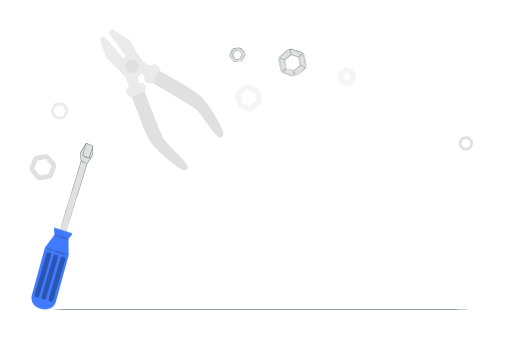
t = 0.00 s
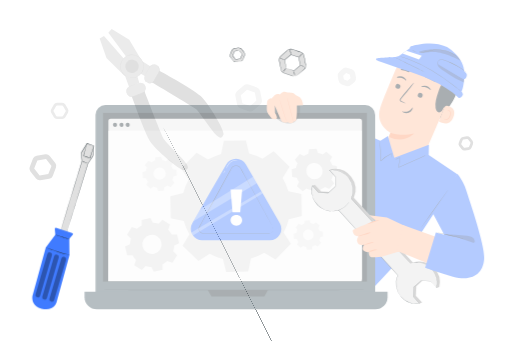
t = 0.26 s
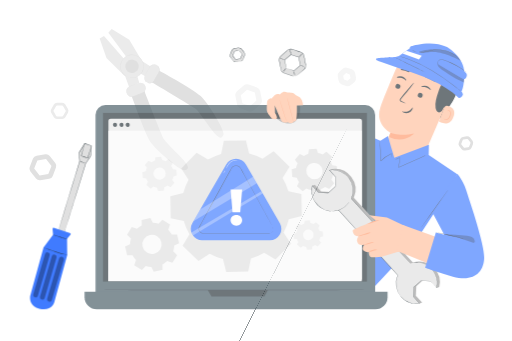
t = 0.49 s
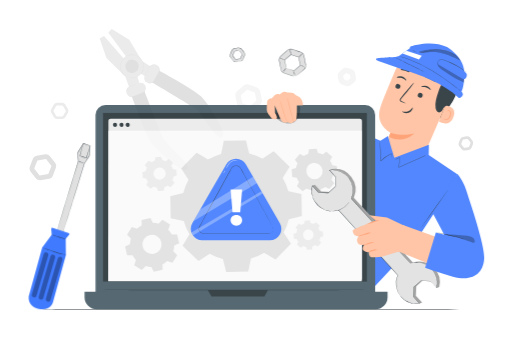
t = 0.75 s
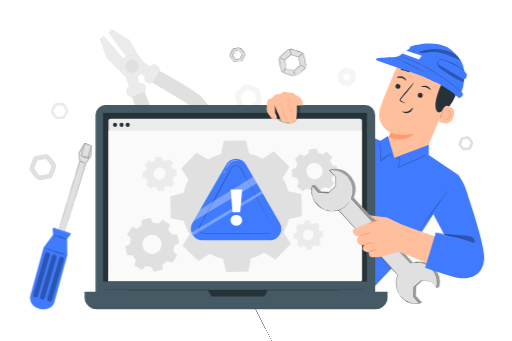
t = 1.01 s
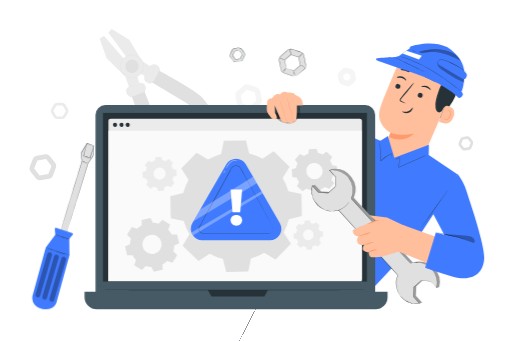
t = 1.24 s

The animated SVG that drew these frames (rendered in a browser with its animation timeline set to each time). Animation: 3 CSS @keyframes rules; one cycle of 1.50 s, repeats indefinitely.

<svg class="animated" id="freepik_stories-computer-troubleshooting" xmlns="http://www.w3.org/2000/svg" viewBox="0 0 750 500" version="1.1" xmlns:xlink="http://www.w3.org/1999/xlink" xmlns:svgjs="http://svgjs.com/svgjs"><style>svg#freepik_stories-computer-troubleshooting:not(.animated) .animable {opacity: 0;}svg#freepik_stories-computer-troubleshooting.animated #freepik--Floor--inject-5 {animation: 1.5s Infinite  linear spin;animation-delay: 0s;}svg#freepik_stories-computer-troubleshooting.animated #freepik--Screwdriver--inject-5 {animation: 1.5s Infinite  linear shake;animation-delay: 0s;}svg#freepik_stories-computer-troubleshooting.animated #freepik--Character--inject-5 {animation: 1s 1 forwards ease-out fadeIn;animation-delay: 0s;}         @keyframes spin {             from {                 transform: rotate(0);               }               to {                 transform: rotate(360deg);               }         }                 @keyframes shake {                10%, 90% {                    transform: translate3d(-1px, 0, 0);                  }                  20%, 80% {                    transform: translate3d(2px, 0, 0);                  }                  30%, 50%, 70% {                    transform: translate3d(-4px, 0, 0);                  }                  40%, 60% {                    transform: translate3d(4px, 0, 0);                  }            }                    @keyframes fadeIn {                0% {                    opacity: 0;                }                100% {                    opacity: 1;                }            }        </style><g id="freepik--background-complete--inject-5" class="animable" style="transform-origin: 368.1px 153.346px;"><path d="M366.6,163.49a7.15,7.15,0,0,1-2.37-.4L352,158.85a7.29,7.29,0,0,1-4.75-5.49l-2.45-12.73a7.26,7.26,0,0,1,2.38-6.86l9.79-8.48a7.3,7.3,0,0,1,7.14-1.38l12.24,4.25a7.27,7.27,0,0,1,4.76,5.49l2.44,12.72a7.31,7.31,0,0,1-2.37,6.87l-9.8,8.48A7.28,7.28,0,0,1,366.6,163.49ZM355,151.43l11.44,4,9.16-7.92-2.29-11.89-11.44-4-9.15,7.93Z" style="fill: rgb(245, 245, 245); transform-origin: 364.174px 143.503px;" id="el105nmyae2o4" class="animable"></path><path d="M509.44,126.54a7.15,7.15,0,0,1-2.37-.4l-6.2-2.15a7.27,7.27,0,0,1-4.75-5.49l-1.24-6.44a7.28,7.28,0,0,1,2.37-6.86l5-4.3a7.27,7.27,0,0,1,7.13-1.37l6.19,2.15a7.27,7.27,0,0,1,4.76,5.49l1.24,6.44a7.26,7.26,0,0,1-2.38,6.86l-5,4.3A7.33,7.33,0,0,1,509.44,126.54Zm-5.55-10,5.4,1.87,4.31-3.74-1.08-5.6-5.39-1.87L502.81,111Z" style="fill: rgb(245, 245, 245); transform-origin: 508.225px 112.835px;" id="elstl44i388c" class="animable"></path><path d="M680.68,220.77a5.3,5.3,0,0,1-4.11-2l-3.49-4.36a5.28,5.28,0,0,1-.8-5.2l2-5.2a5.26,5.26,0,0,1,4.1-3.29l5.52-.85a5.29,5.29,0,0,1,4.91,1.91l3.49,4.36a5.28,5.28,0,0,1,.8,5.2l-2,5.2a5.25,5.25,0,0,1-4.11,3.29l-5.52.85A5.16,5.16,0,0,1,680.68,220.77Zm4.05-16.93h-.19l-5.52.85a1.28,1.28,0,0,0-1,.79l-2,5.2a1.26,1.26,0,0,0,.19,1.25l3.49,4.36a1.3,1.3,0,0,0,1.18.46l5.52-.85a1.26,1.26,0,0,0,1-.79l2-5.2a1.28,1.28,0,0,0-.19-1.25h0l-3.49-4.36A1.29,1.29,0,0,0,684.73,203.84Z" style="fill: rgb(224, 224, 224); transform-origin: 682.69px 210.29px;" id="elk1xnxdnwusq" class="animable"></path><path d="M57.7,264.23a6.82,6.82,0,0,1-5.29-2.53l-8.2-10.24a6.78,6.78,0,0,1-1-6.68L48,232.55a6.78,6.78,0,0,1,5.27-4.23l13-2a6.79,6.79,0,0,1,6.3,2.46L80.7,239a6.79,6.79,0,0,1,1,6.69L77,257.93a6.78,6.78,0,0,1-5.28,4.24l-13,2A5.84,5.84,0,0,1,57.7,264.23Zm-7.94-17,8,10,12.7-1.94,4.66-12-8-10-12.7,1.95Zm25.48-3.79Z" style="fill: rgb(224, 224, 224); transform-origin: 62.4556px 245.239px;" id="elnsz81x925un" class="animable"></path><path d="M90.88,174.6H83.15A5.27,5.27,0,0,1,78.59,172l-3.87-6.69a5.33,5.33,0,0,1,0-5.27l3.87-6.69a5.26,5.26,0,0,1,4.56-2.63h7.73a5.26,5.26,0,0,1,4.56,2.63L99.31,160a5.33,5.33,0,0,1,0,5.27L95.44,172A5.28,5.28,0,0,1,90.88,174.6Zm-7.73-19.92a1.28,1.28,0,0,0-1.1.63L78.19,162a1.26,1.26,0,0,0,0,1.27L82.05,170a1.29,1.29,0,0,0,1.1.64h7.73A1.29,1.29,0,0,0,92,170l3.86-6.69a1.26,1.26,0,0,0,0-1.27L92,155.31a1.28,1.28,0,0,0-1.1-.63Z" style="fill: rgb(235, 235, 235); transform-origin: 87.015px 162.66px;" id="ell4nv0rhhog8" class="animable"></path><polygon points="222.78 98.95 207.7 89.46 189.19 58.22 163.44 42.46 158.46 47.85 161.07 51.37 169.2 62.27 201.47 105.59 214.63 112.83 222.78 98.95" style="fill: rgb(235, 235, 235); transform-origin: 190.62px 77.645px;" id="elntbm38zjsu" class="animable"></polygon><polygon points="203.83 121.41 199.51 107.03 152.09 52.85 145.77 56.59 155.78 85.08 183.31 112.12 189.48 129 203.83 121.41" style="fill: rgb(235, 235, 235); transform-origin: 174.8px 90.925px;" id="el05olyffjpg3h" class="animable"></polygon><path d="M229.52,101.63s53.55,29.39,64.34,39.31,36,51.23,33.44,56.51-4.52,6-10.33.88-24.59-33.42-29.63-38S219.56,119,219.56,119Z" style="fill: rgb(224, 224, 224); transform-origin: 273.521px 151.722px;" id="el8q296wgvf2u" class="animable"></path><circle cx="193.21" cy="97.26" r="16.96" style="fill: rgb(235, 235, 235); transform-origin: 193.21px 97.26px;" id="elvk51pb2kba" class="animable"></circle><path d="M189,113.67a25.24,25.24,0,0,0,4.14.43,16.2,16.2,0,0,0,4.8-.71,16.79,16.79,0,0,0,12-17.69A15.9,15.9,0,0,0,208.7,91a18.28,18.28,0,0,0-1.08-2.23,17.29,17.29,0,0,0-1.47-2.07,16.62,16.62,0,0,0-19.11-5,19.9,19.9,0,0,0-2.28,1.09,18.59,18.59,0,0,0-2,1.43,15.55,15.55,0,0,0-3.27,3.52,16.81,16.81,0,0,0-2.93,8.32,16.92,16.92,0,0,0,4.75,12.95,16.3,16.3,0,0,0,3.85,3,26,26,0,0,0,3.83,1.64,1.07,1.07,0,0,1-.27,0l-.78-.22a7.71,7.71,0,0,1-1.24-.43,12.11,12.11,0,0,1-1.63-.76,16,16,0,0,1-4-2.93,17.13,17.13,0,0,1-5-13.19,17.22,17.22,0,0,1,3-8.56,16.28,16.28,0,0,1,3.36-3.64,15.9,15.9,0,0,1,4.45-2.61,17.13,17.13,0,0,1,19.69,5.12,19.19,19.19,0,0,1,1.5,2.14,18.09,18.09,0,0,1,1.11,2.31,15.81,15.81,0,0,1,1.16,4.8,17,17,0,0,1-6.53,15.08,16.82,16.82,0,0,1-5.82,2.94,15.8,15.8,0,0,1-4.88.63,11.86,11.86,0,0,1-1.8-.13A8.13,8.13,0,0,1,190,114l-.79-.19A.91.91,0,0,1,189,113.67Z" style="fill: rgb(224, 224, 224); transform-origin: 193.228px 97.2076px;" id="el27jnmzmgchy" class="animable"></path><path d="M190.81,106.53a9.58,9.58,0,1,1,11.67-6.86A9.58,9.58,0,0,1,190.81,106.53Z" style="fill: rgb(224, 224, 224); transform-origin: 193.209px 97.2553px;" id="elbbcadeaovgo" class="animable"></path><path d="M190.81,106.53c0-.07.83.2,2.33.2a9.53,9.53,0,0,0,8.54-5.48,9.43,9.43,0,0,0,.82-4.86,9.35,9.35,0,0,0-2.07-5,9.27,9.27,0,0,0-10.66-2.77A8.53,8.53,0,0,0,187.36,90a8.69,8.69,0,0,0-1.83,2,9.46,9.46,0,0,0-1.65,4.64,9.31,9.31,0,0,0,.68,4.26,9.52,9.52,0,0,0,4.11,4.68,20.27,20.27,0,0,0,2.14,1,7.22,7.22,0,0,1-2.24-.79,9.53,9.53,0,0,1-4.35-4.71,9.63,9.63,0,0,1-.77-4.44,9.83,9.83,0,0,1,1.68-4.89A9.33,9.33,0,0,1,187,89.63a9.23,9.23,0,0,1,2.54-1.49,9.75,9.75,0,0,1,11.25,2.92A9.83,9.83,0,0,1,203,96.34a9.83,9.83,0,0,1-.91,5.09,9.69,9.69,0,0,1-2.83,3.5,9.57,9.57,0,0,1-6.1,2A7.14,7.14,0,0,1,190.81,106.53Z" style="fill: rgb(224, 224, 224); transform-origin: 193.235px 97.1804px;" id="eluhqoayvos1h" class="animable"></path><g id="elf4ne3vdr7dq"><rect x="208" y="100.53" width="28.67" height="15.51" rx="7.38" style="fill: rgb(235, 235, 235); transform-origin: 222.335px 108.285px; transform: rotate(-60.12deg);" class="animable"></rect></g><path d="M212.14,110.45a9.92,9.92,0,0,0-.83,2.81,7.69,7.69,0,0,0,.45,3.37,7.87,7.87,0,0,0,1,1.86,7.29,7.29,0,0,0,1.74,1.61,10.72,10.72,0,0,0,2.34,1.19,7.14,7.14,0,0,0,8.07-2.57c2.3-3.83,4.73-8.22,7.35-12.73a7.16,7.16,0,0,0,0-7A7,7,0,0,0,230,96.43a8.64,8.64,0,0,0-3.07-1.36,7.17,7.17,0,0,0-5.87,1.4c-1.57,1.19-2.26,3-3.18,4.46l-4.12,7-1.14,1.89a3.78,3.78,0,0,1-.43.64,6.56,6.56,0,0,1,.34-.7c.27-.48.62-1.13,1.06-1.93,1-1.72,2.31-4.12,4-7.07l1.32-2.34a7.91,7.91,0,0,1,1.91-2.28A7.59,7.59,0,0,1,227,94.6,9.06,9.06,0,0,1,230.22,96a7.41,7.41,0,0,1,2.55,2.69,7.62,7.62,0,0,1,0,7.54c-2.63,4.53-5,8.85-7.41,12.76a7.69,7.69,0,0,1-5.64,3.07,7.79,7.79,0,0,1-2.95-.4,11.23,11.23,0,0,1-2.41-1.28,7.6,7.6,0,0,1-1.81-1.71,8.27,8.27,0,0,1-1-2,7.22,7.22,0,0,1,.26-5.62A4.08,4.08,0,0,1,212.14,110.45Z" style="fill: rgb(224, 224, 224); transform-origin: 222.435px 108.269px;" id="el5iwbumbnrie" class="animable"></path><path d="M191.47,137.54s20.29,57.62,28.33,69.88,44.69,43.84,50.31,42.18,6.61-3.49,2.55-10-29-29.69-32.68-35.42-29.81-73.6-29.81-73.6Z" style="fill: rgb(224, 224, 224); transform-origin: 233.303px 190.121px;" id="elabnqvbdckn6" class="animable"></path><g id="els6eh3yv4t5b"><rect x="184.87" y="123.77" width="28.67" height="15.51" rx="7.38" style="fill: rgb(235, 235, 235); transform-origin: 199.205px 131.525px; transform: rotate(-20.52deg);" class="animable"></rect></g><path d="M203,121.83a3.52,3.52,0,0,1,.72-.28,7.37,7.37,0,0,1,2.21-.28,7.52,7.52,0,0,1,3.38.93,8.35,8.35,0,0,1,1.76,1.35,8,8,0,0,1,1.4,2.06,10.8,10.8,0,0,1,.86,2.59,7.51,7.51,0,0,1-.08,3,7.66,7.66,0,0,1-4,5.06c-4.24,1.71-8.89,3.38-13.79,5.24a7.69,7.69,0,0,1-7.45-1.2,7.6,7.6,0,0,1-2.24-3,9,9,0,0,1-.86-3.44,7.58,7.58,0,0,1,2.52-5.9,7.9,7.9,0,0,1,2.56-1.51l2.52-.93,7.62-2.76,2.08-.73a4.2,4.2,0,0,1,.74-.22,3.33,3.33,0,0,1-.7.32l-2,.82-7.56,2.92c-1.57.67-3.49,1.06-4.92,2.41a7.21,7.21,0,0,0-2.34,5.57,8.81,8.81,0,0,0,.85,3.25,7,7,0,0,0,2.1,2.76,7.16,7.16,0,0,0,6.95,1.11c4.87-1.85,9.6-3.54,13.76-5.18a7.19,7.19,0,0,0,3.85-7.54,10.69,10.69,0,0,0-.81-2.51,7.47,7.47,0,0,0-1.3-2,7.7,7.7,0,0,0-1.66-1.32,7.45,7.45,0,0,0-3.25-1A9.69,9.69,0,0,0,203,121.83Z" style="fill: rgb(224, 224, 224); transform-origin: 199.175px 131.621px;" id="eldvfvmi32rue" class="animable"></path></g><g id="freepik--Floor--inject-5" class="animable" style="transform-origin: 374.305px 453.47px;"><path d="M714.76,453.47c0,.14-152.44.26-340.44.26s-340.47-.12-340.47-.26,152.41-.26,340.47-.26S714.76,453.33,714.76,453.47Z" style="fill: rgb(38, 50, 56); transform-origin: 374.305px 453.47px;" id="el2dxcqvqlmha" class="animable"></path></g><g id="freepik--Screwdriver--inject-5" class="animable" style="transform-origin: 90.95px 331.779px;"><path d="M87,339.07c.27-.84,31.43-102.7,31.43-102.7l-.78-12.65,8.15-13.42,10.12,3.35-1.38,15-7.2,10.94L96,342Z" style="fill: rgb(224, 224, 224); transform-origin: 111.46px 276.15px;" id="el3t7gubk484h" class="animable"></path><path d="M87,339.07l.6.17,1.73.54L96,341.87l-.11.06c5.07-16.61,16.79-55.05,31.23-102.38v0l0,0,7.19-10.93,0,.11c.44-4.79.91-9.88,1.38-15l.18.27-.84-.27-9.28-3.07.3-.11-8.15,13.42,0-.15q.39,6.47.77,12.65v.09c-9.11,29.59-17,55.22-22.61,73.46-2.82,9.13-5.08,16.4-6.63,21.41-.77,2.5-1.38,4.43-1.79,5.75l-.47,1.49-.17.51a4.43,4.43,0,0,1,.13-.49c.1-.35.24-.84.43-1.47.4-1.32,1-3.24,1.72-5.72,1.51-5,3.71-12.28,6.47-21.4,5.58-18.3,13.4-44,22.44-73.69v.09q-.39-6.18-.79-12.65v-.08l0-.07,8.15-13.42.1-.18.2.07,9.29,3.06.83.28.2.06,0,.21c-.47,5.15-.94,10.24-1.39,15v.07l0,.05-7.19,10.94,0-.07C113,287,101.18,325.39,96.06,342l0,.09-.09,0-6.68-2.21-1.69-.57Z" style="fill: rgb(38, 50, 56); transform-origin: 111.585px 276.095px;" id="elcp1y5i17ed" class="animable"></path><path d="M79.49,344l-14,18.92-19.57,71s-2.81,14.48,13.18,18.59c18,4.62,22.1-9.14,22.1-9.14l19-69.33L100,350l4.69-5.29a2,2,0,0,0-.85-3.19l-22.48-7.42a2,2,0,0,0-2.59,2.07Z" style="fill: rgb(64, 123, 255); transform-origin: 75.4519px 393.734px;" id="elhb9xpepjxm9" class="animable"></path><path d="M100.12,350.83c-.05.14-4.76-1.23-10.52-3.06s-10.41-3.43-10.36-3.57,4.75,1.24,10.52,3.07S100.16,350.69,100.12,350.83Z" style="fill: rgb(38, 50, 56); transform-origin: 89.6799px 347.515px;" id="elf372nw2qvwf" class="animable"></path><path d="M100.24,374.05a6.67,6.67,0,0,1-1.4-.24c-.9-.19-2.18-.5-3.77-.9-3.18-.79-7.54-2-12.29-3.52s-9-3.06-12.07-4.25c-1.52-.6-2.75-1.1-3.59-1.46a7.13,7.13,0,0,1-1.28-.61,7.28,7.28,0,0,1,1.36.42l3.64,1.3c3.08,1.1,7.34,2.59,12.09,4.1s9.09,2.78,12.23,3.67l3.73,1.05A7.75,7.75,0,0,1,100.24,374.05Z" style="fill: rgb(38, 50, 56); transform-origin: 83.04px 368.56px;" id="elvpfjg94ojo" class="animable"></path><g id="elwdpd10fe73p"><g style="opacity: 0.3; transform-origin: 62.455px 403.035px;" class="animable"><g id="el2ec1exmwavu"><rect x="58.9" y="368.79" width="7.11" height="68.49" rx="3.3" class="animable" style="transform-origin: 62.455px 403.035px; transform: rotate(16.2602deg);"></rect></g></g></g><g id="eloxj174gspi"><g style="opacity: 0.3; transform-origin: 72.435px 406.315px;" class="animable"><g id="elyn3gs7522r"><rect x="68.88" y="372.07" width="7.11" height="68.49" rx="3.3" class="animable" style="transform-origin: 72.435px 406.315px; transform: rotate(16.2602deg);"></rect></g></g></g><g id="elom418ihdop"><g style="opacity: 0.3; transform-origin: 83.015px 409.455px;" class="animable"><g id="elqrv0a886bdi"><rect x="79.46" y="375.21" width="7.11" height="68.49" rx="3.3" class="animable" style="transform-origin: 83.015px 409.455px; transform: rotate(16.49deg);"></rect></g></g></g><path d="M127.27,239.6a20.88,20.88,0,0,1-4.46-1.27,20,20,0,0,1-4.28-1.76,21.62,21.62,0,0,1,4.45,1.27A20.26,20.26,0,0,1,127.27,239.6Z" style="fill: rgb(38, 50, 56); transform-origin: 122.9px 238.085px;" id="eliz7akpaz6tb" class="animable"></path><path d="M135.94,213.65a8.12,8.12,0,0,1-.35,1.4c-.29,1-.67,2.26-1.14,3.82l-4,13-.08.25-.25-.08-4.61-1.61-4.74-1.66-.23-.08.07-.23c1.44-5.14,2.71-9.65,3.65-13,.46-1.55.83-2.83,1.12-3.79a9.16,9.16,0,0,1,.46-1.36,8.12,8.12,0,0,1-.29,1.41l-1,3.83c-.89,3.33-2.09,7.85-3.47,13l-.16-.31,4.75,1.66,4.6,1.61-.33.17,4.2-12.91c.52-1.55,1-2.81,1.28-3.77A8.57,8.57,0,0,1,135.94,213.65Z" style="fill: rgb(38, 50, 56); transform-origin: 128.24px 221.215px;" id="elcjld6llkxw" class="animable"></path></g><g id="freepik--Gears--inject-5" class="animable" style="transform-origin: 392.471px 90.9325px;"><path d="M430.9,111.92a7.15,7.15,0,0,1-2.37-.4l-12.25-4.24a7.29,7.29,0,0,1-4.75-5.49l-2.45-12.73a7.26,7.26,0,0,1,2.38-6.86l9.8-8.48a7.28,7.28,0,0,1,7.13-1.37l12.24,4.24a7.29,7.29,0,0,1,4.76,5.49l2.45,12.73a7.31,7.31,0,0,1-2.38,6.86l-9.8,8.48A7.28,7.28,0,0,1,430.9,111.92ZM419.3,99.86l11.45,4,9.15-7.92L437.61,84l-11.44-4L417,88Z" style="fill: rgb(224, 224, 224); transform-origin: 428.458px 91.936px;" id="elaszobb1kc8" class="animable"></path><path d="M430.9,111.92a7.15,7.15,0,0,1-2.37-.4l-12.25-4.24a7.29,7.29,0,0,1-4.75-5.49l-2.45-12.73a7.26,7.26,0,0,1,2.38-6.86l9.8-8.48a7.28,7.28,0,0,1,7.13-1.37l12.24,4.24a7.29,7.29,0,0,1,4.76,5.49l2.45,12.73a7.31,7.31,0,0,1-2.38,6.86l-9.8,8.48A7.28,7.28,0,0,1,430.9,111.92ZM419.3,99.86l11.45,4,9.15-7.92L437.61,84l-11.44-4L417,88Z" style="fill: none; transform-origin: 428.458px 91.936px;" id="elk9kkjfqknrr" class="animable"></path><path d="M419.3,99.86a6.36,6.36,0,0,1-.2-.79l-.5-2.35c-.43-2.11-1-5.08-1.77-8.71a.2.2,0,0,1,.06-.19l9.12-8a.26.26,0,0,1,.24,0l11.44,4,.18.2h0v.17l0,.2.08.39.15.78c.1.51.19,1,.29,1.54.2,1,.39,2,.58,3,.38,2,.75,3.92,1.1,5.77a.24.24,0,0,1-.08.23L430.87,104a.19.19,0,0,1-.19,0l-8.37-3-2.25-.84a5.66,5.66,0,0,1-.76-.31,6.07,6.07,0,0,1,.84.24l2.31.74,8.36,2.8-.19,0,9.12-8-.08.24c-.36-1.86-.74-3.78-1.12-5.77-.19-1-.39-2-.59-3-.1-.51-.19-1-.29-1.54l-.15-.78-.08-.39,0-.2,0-.1v-.07h0s.32.37.16.19l-11.43-4,.24,0-9.19,7.89.07-.19c.65,3.62,1.19,6.57,1.57,8.68.17,1,.31,1.79.41,2.39A4.79,4.79,0,0,1,419.3,99.86Z" style="fill: rgb(38, 50, 56); transform-origin: 428.45px 91.9081px;" id="elpsas07a9ej" class="animable"></path><path d="M430.9,111.92s.43,0,1.24-.16a7.28,7.28,0,0,0,3.19-1.47l9.95-8.71A7.1,7.1,0,0,0,447.51,98a7.34,7.34,0,0,0,.24-2.25,21,21,0,0,0-.4-2.35c-.63-3.23-1.3-6.67-2-10.29a10.15,10.15,0,0,0-.73-2.63,7,7,0,0,0-4-3.67l-2.82-1-5.79-2-3-1a8.06,8.06,0,0,0-3-.63,7.11,7.11,0,0,0-3,.66,9.88,9.88,0,0,0-2.48,1.77l-4.63,4-4.47,3.87a7.06,7.06,0,0,0-2.28,4.82,10.37,10.37,0,0,0,.3,2.65c.17.89.33,1.76.5,2.62.32,1.72.64,3.38.94,5s.59,3.18.9,4.64a7.15,7.15,0,0,0,2.24,3.56,7.28,7.28,0,0,0,1.67,1.07c.59.26,1.22.45,1.8.67l3.35,1.18,5.36,1.9a28.56,28.56,0,0,0,3.4,1.13c.8.15,1.24.14,1.24.16a5.23,5.23,0,0,1-1.26,0,25.7,25.7,0,0,1-3.44-1.05L420.81,109l-3.36-1.14c-.6-.21-1.21-.39-1.84-.66a7.7,7.7,0,0,1-1.77-1.11,7.51,7.51,0,0,1-2.39-3.73c-.34-1.52-.61-3.06-.93-4.67s-.64-3.28-1-5q-.26-1.27-.51-2.61a10.76,10.76,0,0,1-.32-2.76,7.57,7.57,0,0,1,2.43-5.17l4.46-3.88,4.63-4c.4-.34.77-.68,1.2-1a8.24,8.24,0,0,1,1.4-.84,7.53,7.53,0,0,1,3.18-.7,8.59,8.59,0,0,1,3.17.66l3,1,5.79,2,2.82,1a7.56,7.56,0,0,1,2.57,1.55,7.42,7.42,0,0,1,1.73,2.38,10.47,10.47,0,0,1,.76,2.75q1,5.45,1.95,10.3a19.51,19.51,0,0,1,.39,2.41,7.51,7.51,0,0,1-2.64,6.1l-10.06,8.59a7.37,7.37,0,0,1-3.31,1.42A5.14,5.14,0,0,1,430.9,111.92Z" style="fill: rgb(38, 50, 56); transform-origin: 428.434px 91.8376px;" id="el7fuschm25x3" class="animable"></path><path d="M345.67,91.1a5.27,5.27,0,0,1-4.12-2l-3.49-4.35a5.3,5.3,0,0,1-.8-5.21l2-5.2a5.27,5.27,0,0,1,4.11-3.29l5.51-.85a5.29,5.29,0,0,1,4.91,1.91l3.49,4.36a5.28,5.28,0,0,1,.8,5.2l-2,5.21A5.29,5.29,0,0,1,352,90.2l-5.52.84A5.35,5.35,0,0,1,345.67,91.1Zm4-16.93-.19,0L344,75a1.28,1.28,0,0,0-1,.79L341,81a1.28,1.28,0,0,0,.19,1.25l3.49,4.35a1.28,1.28,0,0,0,1.18.46l5.52-.85a1.27,1.27,0,0,0,1-.79l2-5.2a1.26,1.26,0,0,0-.19-1.25l-3.49-4.35A1.28,1.28,0,0,0,349.71,74.17Z" style="fill: rgb(224, 224, 224); transform-origin: 347.67px 80.6202px;" id="elpblfy5j4imp" class="animable"></path><path d="M345.67,91.1a5.27,5.27,0,0,1-4.12-2l-3.49-4.35a5.3,5.3,0,0,1-.8-5.21l2-5.2a5.27,5.27,0,0,1,4.11-3.29l5.51-.85a5.29,5.29,0,0,1,4.91,1.91l3.49,4.36a5.28,5.28,0,0,1,.8,5.2l-2,5.21A5.29,5.29,0,0,1,352,90.2l-5.52.84A5.35,5.35,0,0,1,345.67,91.1Zm4-16.93-.19,0L344,75a1.28,1.28,0,0,0-1,.79L341,81a1.28,1.28,0,0,0,.19,1.25l3.49,4.35a1.28,1.28,0,0,0,1.18.46l5.52-.85a1.27,1.27,0,0,0,1-.79l2-5.2a1.26,1.26,0,0,0-.19-1.25l-3.49-4.35A1.28,1.28,0,0,0,349.71,74.17Z" style="fill: none; transform-origin: 347.67px 80.6202px;" id="eljmof6iasa8" class="animable"></path><path d="M349.71,74.17a.72.72,0,0,1,.43,0,1.2,1.2,0,0,1,.47.25,6.51,6.51,0,0,1,.48.53l2.84,3.41.46.57a1.44,1.44,0,0,1,.28.81,2,2,0,0,1-.2.83c-.09.25-.19.5-.28.76-.4,1-.82,2.13-1.26,3.29-.11.29-.22.58-.34.88a1.5,1.5,0,0,1-.74.83,3.94,3.94,0,0,1-1,.23l-1,.16c-1.35.2-2.67.43-4.17.62a1.52,1.52,0,0,1-1.14-.51l-.66-.83-1.29-1.6-1.23-1.56-.31-.38a1.67,1.67,0,0,1-.28-.47,1.54,1.54,0,0,1,0-1.1l1.3-3.27.59-1.48a3.55,3.55,0,0,1,.34-.72,1.42,1.42,0,0,1,.64-.5c1.92-.35,3.38-.49,4.43-.63a7.61,7.61,0,0,1,1.63-.14,1.82,1.82,0,0,1-.41.1l-1.18.24c-1,.2-2.58.42-4.33.77a1.15,1.15,0,0,0-.47.38,4.07,4.07,0,0,0-.28.65l-.56,1.49-1.26,3.29a1.07,1.07,0,0,0,0,.75,3.42,3.42,0,0,0,.51.71L343,84.1l1.29,1.6.65.81a1,1,0,0,0,.75.33l4.09-.61,1-.15a3.32,3.32,0,0,0,.89-.18,1,1,0,0,0,.51-.56c.11-.3.23-.59.34-.88.46-1.14.89-2.24,1.3-3.27q.17-.37.3-.75a1.71,1.71,0,0,0,.19-.67,1.22,1.22,0,0,0-.19-.6l-.44-.56-2.71-3.51A1.69,1.69,0,0,0,349.71,74.17Z" style="fill: rgb(38, 50, 56); transform-origin: 347.669px 80.7386px;" id="elq95rgyxqtia" class="animable"></path><path d="M345.67,91.1a4.58,4.58,0,0,1,.66-.1l1.91-.33,3-.51a7.31,7.31,0,0,0,1.82-.44,5,5,0,0,0,1.7-1.16A5.29,5.29,0,0,0,356,86.62c.29-.76.6-1.56.91-2.39.55-1.67,1.67-3.38,1.26-5.29a5.31,5.31,0,0,0-1.28-2.6l-2-2.48-1-1.28a5.76,5.76,0,0,0-1.12-1.14,5,5,0,0,0-3-1,10.83,10.83,0,0,0-1.66.19l-1.67.25-3.25.51a5,5,0,0,0-2.6,1.48,5.19,5.19,0,0,0-.84,1.2c-.21.43-.38.93-.56,1.38l-1.07,2.71a14.24,14.24,0,0,0-.88,2.54,5.27,5.27,0,0,0,1.37,4.39l2.51,3.2c.38.46.69.92,1.05,1.27a5.18,5.18,0,0,0,1.09.82,6.35,6.35,0,0,0,2.47.72s-.06,0-.18,0-.28,0-.5,0a5.07,5.07,0,0,1-1.88-.55,5.82,5.82,0,0,1-1.17-.82,16,16,0,0,1-1.11-1.27l-2.57-3.15a5.62,5.62,0,0,1-1.5-4.68,13.93,13.93,0,0,1,.87-2.65l1.05-2.71c.19-.47.34-.93.57-1.42a5.71,5.71,0,0,1,.91-1.33A5.6,5.6,0,0,1,343,70.89c1.1-.19,2.17-.34,3.28-.52l1.67-.25a10.51,10.51,0,0,1,1.74-.2A5.46,5.46,0,0,1,353,71a6.12,6.12,0,0,1,1.21,1.23l1,1.28c.68.84,1.34,1.68,2,2.49a5.69,5.69,0,0,1,1.37,2.83,5.46,5.46,0,0,1-.32,3c-.34.87-.68,1.72-1,2.55s-.64,1.61-.94,2.38a5.55,5.55,0,0,1-1.29,2,5.87,5.87,0,0,1-3.75,1.63l-3,.42c-.83.11-1.48.2-1.92.23A2.92,2.92,0,0,1,345.67,91.1Z" style="fill: rgb(38, 50, 56); transform-origin: 347.713px 80.5106px;" id="eliaz86r1i4dm" class="animable"></path><path d="M443.09,78.05a15.17,15.17,0,0,1-2.58,3.29,12.46,12.46,0,0,1-3.15,2.77A27.3,27.3,0,0,1,440.13,81,18.49,18.49,0,0,1,443.09,78.05Z" style="fill: rgb(38, 50, 56); transform-origin: 440.225px 81.08px;" id="elilako89x6i8" class="animable"></path><path d="M424.34,72.3a11.93,11.93,0,0,1,1.33,3.78,11.78,11.78,0,0,1,.53,4,22.26,22.26,0,0,1-1-3.86A21.83,21.83,0,0,1,424.34,72.3Z" style="fill: rgb(38, 50, 56); transform-origin: 425.275px 76.19px;" id="el059dp0sj83uc" class="animable"></path><path d="M416.88,87.77a23.61,23.61,0,0,1-3.84-1.1,25.2,25.2,0,0,1-3.8-1.26,18.4,18.4,0,0,1,7.64,2.36Z" style="fill: rgb(38, 50, 56); transform-origin: 413.06px 86.59px;" id="el42od4dtddhz" class="animable"></path><path d="M414.75,105.12a12,12,0,0,1,2-2.86,12.26,12.26,0,0,1,2.44-2.52,11.48,11.48,0,0,1-2,2.86A12.26,12.26,0,0,1,414.75,105.12Z" style="fill: rgb(38, 50, 56); transform-origin: 416.97px 102.43px;" id="eld1irrhwhuc" class="animable"></path><path d="M431.59,110.59a10.4,10.4,0,0,1-.7-3.22,10.29,10.29,0,0,1-.19-3.3,10.72,10.72,0,0,1,.7,3.23A10.58,10.58,0,0,1,431.59,110.59Z" style="fill: rgb(38, 50, 56); transform-origin: 431.143px 107.33px;" id="ellvea4qvmi09" class="animable"></path><path d="M445.82,97.78a9.22,9.22,0,0,1-2.95-.86,9,9,0,0,1-2.77-1.34,18.44,18.44,0,0,1,5.72,2.2Z" style="fill: rgb(38, 50, 56); transform-origin: 442.96px 96.68px;" id="elvfz7nwdjb2h" class="animable"></path></g><g id="freepik--Character--inject-5" class="animable animator-active" style="transform-origin: 416.59px 258.52px;"><path d="M644.34,174.46c6.77-8.16,13.54-16.4,18.82-25.6s9-19.48,9.27-30.08c0-1.61-.65-12.76-2.2-13.21-1.1-.32-1.86,9.53-2.76,10.24-8.64,6.76-14.25,16.79-17.48,27.27a143.85,143.85,0,0,0-5.65,31.38" style="fill: rgb(38, 50, 56); transform-origin: 658.385px 140.011px;" id="elskf16g22rpl" class="animable"></path><path d="M556.15,236.48c2.7-7,16-42,15.93-42s-22.91-11.92-15-36.2c3.8-11.73,13.59-35.24,22.69-56.42a47.55,47.55,0,0,1,58.89-26.25l2.33.79c24.66,10,30,36.47,19.33,60.84l-49,113.5-42.94-13.27Z" style="fill: rgb(255, 191, 157); transform-origin: 610.476px 161.925px;" id="ellg68bz2t6yj" class="animable"></path><path d="M572.09,194.5s14.93,6,34.61,1.32c0,0-13.62,15.39-37,5.07Z" style="fill: rgb(255, 154, 108); transform-origin: 588.2px 199.476px;" id="elz0r75ocv0q9" class="animable"></path><path d="M579.73,125.23a3.65,3.65,0,0,0,2.15,4.61,3.49,3.49,0,0,0,4.61-1.91,3.64,3.64,0,0,0-2.15-4.61A3.48,3.48,0,0,0,579.73,125.23Z" style="fill: rgb(38, 50, 56); transform-origin: 583.111px 126.578px;" id="elmvvj19jy5xi" class="animable"></path><path d="M581.51,113.66c.28.6,3.55-.46,7.26.81s5.81,4,6.36,3.72c.27-.13.11-1.09-.79-2.36a9.94,9.94,0,0,0-4.9-3.53,9.56,9.56,0,0,0-6-.08C582,112.71,581.37,113.39,581.51,113.66Z" style="fill: rgb(38, 50, 56); transform-origin: 588.37px 114.993px;" id="eloub3tifv6e" class="animable"></path><path d="M612.32,138.34a3.63,3.63,0,0,0,2.15,4.6,3.48,3.48,0,0,0,4.61-1.91,3.65,3.65,0,0,0-2.15-4.61A3.49,3.49,0,0,0,612.32,138.34Z" style="fill: rgb(38, 50, 56); transform-origin: 615.699px 139.682px;" id="el3rbdlo9e4ga" class="animable"></path><path d="M617.4,127.45c.27.6,3.55-.45,7.26.81s5.8,4,6.36,3.73c.26-.14.11-1.1-.79-2.36a10,10,0,0,0-4.91-3.54,9.53,9.53,0,0,0-6-.08C617.92,126.5,617.26,127.18,617.4,127.45Z" style="fill: rgb(38, 50, 56); transform-origin: 624.258px 128.787px;" id="elb6qk2ly8f9p" class="animable"></path><path d="M594.43,151.5c.09-.2-2.09-1.38-5.67-3.12-.91-.42-1.75-.91-1.69-1.62s.75-1.65,1.58-2.59l5.25-6.28c7.37-9,13.05-16.47,12.68-16.77s-6.63,6.74-14,15.71c-1.79,2.22-3.51,4.33-5.14,6.36-.72,1-1.75,2-1.75,3.56a2.53,2.53,0,0,0,1.09,1.91,7.11,7.11,0,0,0,1.54.77C592,150.9,594.34,151.71,594.43,151.5Z" style="fill: rgb(38, 50, 56); transform-origin: 596.144px 136.322px;" id="el2r6i8aoulvh" class="animable"></path><path d="M604.5,157.76c-.6-.23-2,3.8-6.38,5.49s-8.57-.19-8.79.36c-.14.23.7,1.1,2.49,1.77a10.67,10.67,0,0,0,7.26-.07,9.25,9.25,0,0,0,5.09-4.69C604.89,159,604.78,157.83,604.5,157.76Z" style="fill: rgb(38, 50, 56); transform-origin: 597.015px 161.866px;" id="elml3epy9lwzq" class="animable"></path><path d="M622.69,112.45c0,1.13,3.9,1.91,8.08,3.9s7.31,4.38,8.19,3.67c.4-.35.11-1.51-1-3a15.55,15.55,0,0,0-12.39-5.77C623.77,111.39,622.7,111.92,622.69,112.45Z" style="fill: rgb(38, 50, 56); transform-origin: 630.91px 115.697px;" id="elk15ms6ng0f" class="animable"></path><path d="M587.22,101.83c.37,1.07,3.22,1,6.31,2s5.5,2.49,6.39,1.81c.41-.34.29-1.32-.58-2.51a9.63,9.63,0,0,0-10.24-3.11C587.72,100.57,587.07,101.32,587.22,101.83Z" style="fill: rgb(38, 50, 56); transform-origin: 593.673px 102.709px;" id="elc9ayyntie7d" class="animable"></path><path d="M652.26,154.5c.48,0,18.27.69,12.17,17s-21.27,6.85-21.12,6.37S652.26,154.5,652.26,154.5Z" style="fill: rgb(255, 191, 157); transform-origin: 654.506px 167.766px;" id="el7hpbtfwgi5g" class="animable"></path><path d="M650.62,173.58c.09,0,.21.31.61.71a3,3,0,0,0,2.11.84c2,0,4.44-2.19,5.62-5.11a10,10,0,0,0,.73-4.38,3.48,3.48,0,0,0-1.33-3,1.54,1.54,0,0,0-2,.15c-.39.38-.41.74-.5.74s-.25-.41.13-1a2,2,0,0,1,1-.79,2.31,2.31,0,0,1,1.73.17,4.29,4.29,0,0,1,2,3.65,10.43,10.43,0,0,1-.72,4.93c-1.34,3.25-4.17,5.71-6.79,5.51a3.3,3.3,0,0,1-2.45-1.41C650.5,174,650.55,173.59,650.62,173.58Z" style="fill: rgb(255, 154, 108); transform-origin: 655.666px 168.828px;" id="elyphobz58kti" class="animable"></path><path d="M600.64,78.93c-2.08-2.46,9.11-8,16.72-8.42,11.5-.68,27.51,2.32,35.55,8.35,9.7,7.25,16.65,16.13,18.31,28.12s-.71,24.31-5.36,35.49c-1.42,3.41-3.16,6.86-6.12,9.07-3.65,2.73-8.89,3.32-10.61,8.37a7.3,7.3,0,0,1-3.6,4.32c-4.2,2-6.7-2.35-7.23-6-1.13-7.76,1.39-15.53,3.88-23,1.77-5.28,3.6-10.67,7-15.1,1.84-2.41,4.1-4.48,5.81-7s2.82-5.67,2-8.58a10.31,10.31,0,0,0-.81-1.85,18.21,18.21,0,0,0-15.62-9.68c-10.43-.27-28-1.44-30.85-6.12-4.17-6.74-4.46-10.2-4.46-10.2Z" style="fill: rgb(38, 50, 56); transform-origin: 636.068px 117.575px;" id="elw8gbhx4qxfh" class="animable"></path><path d="M655,68.88c1.05.53,25.62,15.71,25.46,37.85s-4.21,27.56-4.21,27.56a13.62,13.62,0,0,1,2,3.35c.66,1.68-3.11,7.38-6.34,5.48-22.06-20.47-52.46-32.23-87.14-43l-26.16-9.37c-7.66-1.67-9.57-4.52-5.83-5.29,2.87-.6,26.63-1.8,26.63-1.8l5.13-1.58,16-11.31s-.62-2.56,2.63-3.39S634.34,58.38,655,68.88Z" style="fill: rgb(64, 123, 255); transform-origin: 615.694px 103.537px;" id="elb3qfz505kre" class="animable"></path><path d="M584.52,82.12s.35.14,1,.36l3,.94c2.58.77,6.25,2.07,10.77,3.73A215.13,215.13,0,0,1,633,103.63a329.88,329.88,0,0,1,31,21.26c3.84,2.91,6.89,5.33,9,7l2.45,1.91c.56.43.87.64.87.64s-.27-.26-.82-.72l-2.39-2c-2.09-1.7-5.12-4.16-8.93-7.1a307.34,307.34,0,0,0-31-21.4,205.4,205.4,0,0,0-33.88-16.39A154.54,154.54,0,0,0,584.52,82.12Z" style="fill: rgb(38, 50, 56); transform-origin: 630.42px 108.28px;" id="el2pvx87kf3gu" class="animable"></path><g id="elsb8nd9ycp4"><g style="opacity: 0.3; transform-origin: 644.82px 80.5845px;" class="animable"><path d="M675.34,89s-27.12-14.52-42.1-12.76L635,76l-14,1.16c-2.37.2-5.08.27-6.7-1.46,0,0,8.49-3.6,21.9-3.53S669.29,77,675.34,89Z" id="elhfo6m1evf7b" class="animable" style="transform-origin: 644.82px 80.5845px;"></path></g></g><path d="M675.7,89.24a21.84,21.84,0,0,0-2-2.57,37.91,37.91,0,0,0-6.58-5.94,44.73,44.73,0,0,0-11.69-6,37.67,37.67,0,0,0-15.91-2.21,66.18,66.18,0,0,0-8.24,1.36c-2.62.59-5.17,1-7.58,1.7a40.67,40.67,0,0,1-6.78,1.62,13.1,13.1,0,0,1-5.94-.79c-7.09-2.33-10.92-5.28-10.44-5.61a1.16,1.16,0,0,0,.37.75A9.49,9.49,0,0,0,602.83,73a41.17,41.17,0,0,0,8.06,3.71,13.56,13.56,0,0,0,6.08.86A40.91,40.91,0,0,0,623.83,76c2.36-.65,4.94-1.09,7.56-1.68A70.14,70.14,0,0,1,639.57,73a37.91,37.91,0,0,1,15.73,2.15A45.76,45.76,0,0,1,666.94,81a40.15,40.15,0,0,1,6.63,5.79c.71.77,1.24,1.39,1.58,1.82S675.7,89.24,675.7,89.24Z" style="fill: rgb(38, 50, 56); transform-origin: 638.1px 80.02px;" id="eljt9h1n709z" class="animable"></path><g id="eljxtfy849q8f"><g style="opacity: 0.3; transform-origin: 660.63px 105.625px;" class="animable"><path d="M680.14,115.88c-5.14-1.81-8.58-4.48-13.31-7.36-5-3.06-10.11-5.86-15-9.16-3.71-2.5-8.2-5.14-9.85-9a6.29,6.29,0,0,0-.09,6.19c1.05,2,5.5,5.57,7.4,6.86,10.81,7.35,18.32,12.37,30.4,17.48a37.75,37.75,0,0,0,.44-5" id="elk3bqf29pii" class="animable" style="transform-origin: 660.63px 105.625px;"></path></g></g><path d="M680.4,104.28c2.78,2.53,4.45,4.17,3.59,7-.71,2.34-2.15,5-4.57,4.63a5.9,5.9,0,0,1-2-.88L644.3,95.64A5.49,5.49,0,0,1,641.56,93c-.66-1.88,1-3.94,2.91-4.46s3.95,0,5.85.66c10.78,3.49,20.61,8.85,30.08,15.07" style="fill: rgb(64, 123, 255); transform-origin: 662.815px 102.136px;" id="el7o32lqdm0ac" class="animable"></path><path d="M641.92,93.72a3.67,3.67,0,0,1-.42-1.88,4.71,4.71,0,0,1,3-4c2.12-.72,4.93-.24,7.69.88s5.87,2.39,9,3.84a100,100,0,0,1,15.57,8.64c1.88,1.29,3.33,2.43,4.34,3.22l1.14.93a2.42,2.42,0,0,0,.42.3s-.11-.14-.36-.37l-1.09-1c-1-.83-2.39-2-4.26-3.35a91.47,91.47,0,0,0-15.57-8.79c-3.18-1.46-6.25-2.72-9.07-3.83s-5.71-1.59-8-.78a4.87,4.87,0,0,0-3.06,4.29,3.16,3.16,0,0,0,.31,1.45A1.66,1.66,0,0,0,641.92,93.72Z" style="fill: rgb(38, 50, 56); transform-origin: 661.954px 96.3876px;" id="elulqpbnedvm" class="animable"></path><polygon points="595.52 74.36 618.03 81.57 613.98 87.22 589.85 78.36 595.52 74.36" style="fill: rgb(255, 255, 255); transform-origin: 603.94px 80.79px;" id="elpo9xwsf564i" class="animable"></polygon><path d="M622.52,105.81c.05-.12-9.42-5-21.17-10.82S580,84.46,580,84.58s9.42,5,21.17,10.82S622.46,105.92,622.52,105.81Z" style="fill: rgb(38, 50, 56); transform-origin: 601.26px 95.1948px;" id="elbi7caweufes" class="animable"></path><path d="M628.19,227.13l.3-14.78-50.58,18.79s-9.35-30.37-9.35-31.8l-11.21,7-18.63-8-18.63-9.2-37.68,66L442.88,371.68,536,433.8l69.06-74,42-64,23.08-40.52Z" style="fill: rgb(64, 123, 255); transform-origin: 556.51px 311.47px;" id="elzxcrjvguhxp" class="animable"></path><path d="M573.41,230.92a10.13,10.13,0,0,1-.07-1.48c0-1,0-2.42-.06-4.14l.23.14a63.37,63.37,0,0,0-15.23,10.43l-.4.38,0-.55c0-.66-.08-1.36-.12-2.07-.41-7.25-.75-13.81-1-18.57-.1-2.32-.18-4.22-.24-5.63q0-.92,0-1.53a.27.27,0,1,1,.1,0c0,.4.08.91.14,1.52.1,1.41.23,3.31.39,5.62.32,4.75.71,11.31,1.12,18.56,0,.71.08,1.41.11,2.07l-.43-.18a59.76,59.76,0,0,1,15.44-10.34l.24-.1v.25c0,1.72-.07,3.11-.09,4.14A10.08,10.08,0,0,1,573.41,230.92Z" style="fill: rgb(38, 50, 56); transform-origin: 564.965px 221.807px;" id="el3pcenkxxu5h" class="animable"></path><path d="M623.53,227.84a2.83,2.83,0,0,1-.58.31l-1.69.81L615,231.83l-20.76,9.28-9.86,4.36-.42.18.08-.45A77.72,77.72,0,0,0,585.18,231l.23.14-4.67,2.27-1.25.58c-.28.13-.43.19-.44.17a1.89,1.89,0,0,1,.4-.25l1.21-.66,4.61-2.4.22-.12V231a72.66,72.66,0,0,1-1,14.33l-.34-.27,9.85-4.38,20.82-9.15,6.34-2.72,1.73-.71A2.82,2.82,0,0,1,623.53,227.84Z" style="fill: rgb(38, 50, 56); transform-origin: 601.29px 236.745px;" id="elzp48ig78hx" class="animable"></path><rect x="139.63" y="153.88" width="410.04" height="292.88" rx="14.57" style="fill: rgb(69, 90, 100); transform-origin: 344.65px 300.32px;" id="el6t3v8yxuior" class="animable"></rect><path d="M123.6,427.84H567.85a0,0,0,0,1,0,0v7.83a17.8,17.8,0,0,1-17.8,17.8H141.4a17.8,17.8,0,0,1-17.8-17.8v-7.83a0,0,0,0,1,0,0Z" style="fill: rgb(69, 90, 100); transform-origin: 345.725px 440.655px;" id="elh5r2bu7ht6d" class="animable"></path><rect x="150.64" y="165.52" width="386.88" height="247.33" style="fill: rgb(38, 50, 56); transform-origin: 344.08px 289.185px;" id="elpe3m5yuc0wr" class="animable"></rect><polygon points="304.23 425.1 309.74 434.57 387.31 434.57 392.43 425.1 304.23 425.1" style="fill: rgb(38, 50, 56); transform-origin: 348.33px 429.835px;" id="elj2bc29mbnp" class="animable"></polygon><rect x="158.6" y="173.89" width="371.74" height="238.16" rx="3.27" style="fill: rgb(235, 235, 235); transform-origin: 344.47px 292.97px;" id="el8m1om5fhxjv" class="animable"></rect><polygon points="529.95 412.4 158.21 412.4 158.6 191.69 529.95 191.69 529.95 412.4" style="fill: rgb(250, 250, 250); transform-origin: 344.08px 302.045px;" id="elynzshkjjd4" class="animable"></polygon><path d="M189.84,183.09a3.06,3.06,0,1,1-3.06-3.21A3.14,3.14,0,0,1,189.84,183.09Z" style="fill: rgb(38, 50, 56); transform-origin: 186.782px 182.94px;" id="el17gsadqb83w" class="animable"></path><path d="M171.28,183.09a3.06,3.06,0,1,1-3.06-3.21A3.14,3.14,0,0,1,171.28,183.09Z" style="fill: rgb(38, 50, 56); transform-origin: 168.222px 182.94px;" id="el93f0xzu4x3s" class="animable"></path><path d="M180.82,183.09a3.06,3.06,0,1,1-3.06-3.21A3.14,3.14,0,0,1,180.82,183.09Z" style="fill: rgb(38, 50, 56); transform-origin: 177.762px 182.94px;" id="elxw8vm3hq2a" class="animable"></path><path d="M546.15,425.1c0,.16-91,.28-203.25.28s-203.27-.12-203.27-.28,91-.29,203.27-.29S546.15,424.94,546.15,425.1Z" style="fill: rgb(38, 50, 56); transform-origin: 342.89px 425.095px;" id="elgptzo75a7e" class="animable"></path><path d="M304.54,234a79.31,79.31,0,0,1,19.34-8.4l4-19.15,32.34-.57,4.66,19a79.63,79.63,0,0,1,19.62,7.72l16.35-10.71,23.27,22.47L414,261.09a79.21,79.21,0,0,1,8.4,19.35l19.14,4,.57,32.34-19,4.66A79.24,79.24,0,0,1,415.38,341l10.72,16.35-22.47,23.27-16.71-10.13a79.21,79.21,0,0,1-19.35,8.4l-4,19.15-32.35.56-4.65-19A79.09,79.09,0,0,1,307,371.93l-16.35,10.72-23.27-22.47,10.13-16.71a79.24,79.24,0,0,1-8.41-19.35l-19.14-4-.57-32.34,19-4.66a79.47,79.47,0,0,1,7.72-19.62l-10.71-16.35,22.47-23.27L304.54,234Zm17.24,43.09a34.7,34.7,0,1,0,49.07-.86A34.7,34.7,0,0,0,321.78,277.12Z" style="fill: rgb(224, 224, 224); transform-origin: 345.75px 302.24px;" id="el6b4mc0hcit8" class="animable"></path><path d="M433.75,246.37a27.69,27.69,0,0,1,2.25-6.91l-4-5.4,7.24-8.48,6,3.14a27.37,27.37,0,0,1,6.47-3.29l1-6.67,11.11-.87,2,6.43a27.31,27.31,0,0,1,6.91,2.26l5.4-4,8.48,7.25-3.14,6a27.28,27.28,0,0,1,3.3,6.48l6.66,1,.87,11.12-6.43,2a27.05,27.05,0,0,1-2.26,6.91l4,5.41-7.24,8.47-6-3.14a27.28,27.28,0,0,1-6.48,3.3l-1,6.67-11.11.87-2-6.44a27.29,27.29,0,0,1-6.91-2.25l-5.41,4L435,272.9l3.14-6a27.47,27.47,0,0,1-3.3-6.48l-6.66-1-.87-11.12,6.43-2Zm15.07,3.37a12,12,0,1,0,9.84-10.68A12,12,0,0,0,448.82,249.74Z" style="fill: rgb(224, 224, 224); transform-origin: 460.805px 251.405px;" id="elwjtx1odvuaa" class="animable"></path><path d="M190.22,358a32,32,0,0,1,1.39-8.47L185.94,344l6.94-11.18,7.52,2.6a32.34,32.34,0,0,1,7-5l-.06-7.95,12.82-3,3.47,7.15a31.93,31.93,0,0,1,8.47,1.39l5.59-5.67,11.18,6.94-2.6,7.52a32.34,32.34,0,0,1,5,7l7.95-.06,3,12.81L255.06,360a32.42,32.42,0,0,1-1.4,8.47l5.67,5.58-6.94,11.19-7.52-2.6a32.1,32.1,0,0,1-7,5l.06,7.95-12.81,3-3.48-7.15A32,32,0,0,1,213.2,390l-5.58,5.67-11.19-6.94,2.6-7.52a32.34,32.34,0,0,1-5-7l-8,.06-3-12.81,7.15-3.48Zm18.53,3.6a14.12,14.12,0,1,0,10.53-17A14.12,14.12,0,0,0,208.75,361.63Z" style="fill: rgb(224, 224, 224); transform-origin: 222.625px 359.03px;" id="el4w5vhgnpbxu" class="animable"></path><path d="M213.23,251.18a20.14,20.14,0,0,1,1.7-5.21l-3-4.08,5.46-6.39,4.5,2.37a20.79,20.79,0,0,1,4.88-2.49l.74-5,8.38-.66,1.5,4.85a20.93,20.93,0,0,1,5.21,1.7l4.08-3,6.38,5.46-2.36,4.5a20.38,20.38,0,0,1,2.48,4.88l5,.73.66,8.38L254,258.68a20.77,20.77,0,0,1-1.69,5.21l3,4.07-5.46,6.39-4.5-2.37a20.41,20.41,0,0,1-4.88,2.49l-.73,5-8.38.65-1.51-4.85a20.27,20.27,0,0,1-5.21-1.7l-4.07,3-6.39-5.46,2.36-4.5a20.38,20.38,0,0,1-2.48-4.88l-5-.74-.65-8.38,4.85-1.5Zm11.35,4.07a9,9,0,1,0,8.29-9.69A9,9,0,0,0,224.58,255.25Z" style="fill: rgb(235, 235, 235); transform-origin: 233.625px 254.92px;" id="eluz7wyvo25za" class="animable"></path><path d="M434.17,341.43a18.09,18.09,0,0,1,1.46-4.48l-2.61-3.5,4.69-5.49,3.87,2a17.62,17.62,0,0,1,4.19-2.14l.63-4.32,7.2-.56,1.29,4.17a17.68,17.68,0,0,1,4.48,1.46l3.5-2.61,5.49,4.69-2,3.86a17.69,17.69,0,0,1,2.14,4.2l4.32.63.56,7.2-4.17,1.29a17.68,17.68,0,0,1-1.46,4.48l2.61,3.5-4.69,5.48-3.86-2a18.07,18.07,0,0,1-4.2,2.14l-.63,4.31-7.2.56-1.29-4.16a18.09,18.09,0,0,1-4.48-1.46l-3.5,2.61L435,358.6l2-3.86a17.62,17.62,0,0,1-2.14-4.19l-4.31-.63-.57-7.2,4.17-1.29Zm9.75,3.49A7.75,7.75,0,1,0,451,336.6,7.74,7.74,0,0,0,443.92,344.92Z" style="fill: rgb(235, 235, 235); transform-origin: 451.68px 344.62px;" id="elhvjtspso4j" class="animable"></path><path d="M345.73,352.28H296a16.7,16.7,0,0,1-14.45-25l24.88-43.09,24.87-43.09a16.7,16.7,0,0,1,28.91,0l24.88,43.09,24.88,43.09a16.7,16.7,0,0,1-14.46,25Z" style="fill: rgb(64, 123, 255); transform-origin: 345.76px 292.522px;" id="elk61yxgh3o6" class="animable"></path><path d="M399.29,332.22s.13.25.38.77a6.84,6.84,0,0,1-.66,6.42,6.75,6.75,0,0,1-1.87,1.86,6.1,6.1,0,0,1-2.86.94c-8.48.09-20.72.07-35.86.11l-53.18.06h-7.6a6.55,6.55,0,0,1-6.13-4.44,7.14,7.14,0,0,1-.25-4c.08-.33.19-.66.3-1s.29-.63.44-.93l1-1.75c1.28-2.35,2.58-4.71,3.88-7.1L313,293.57,329.22,264q3.91-7.17,7.7-14.07c.64-1.14,1.23-2.29,1.91-3.42a7.69,7.69,0,0,1,2.8-2.78,8.23,8.23,0,0,1,7.52-.34,7.87,7.87,0,0,1,3,2.38A30,30,0,0,1,354,249c1.17,2.14,2.33,4.25,3.46,6.33q3.42,6.24,6.61,12.11c4.27,7.81,8.24,15.09,11.86,21.73,7.24,13.29,13.09,24.05,17.14,31.5l4.64,8.57c.52,1,.92,1.72,1.19,2.24s.4.77.4.77-.16-.25-.44-.75l-1.24-2.21-4.73-8.53c-4.08-7.43-10-18.15-17.28-31.41l-11.91-21.71-6.64-12.09c-1.14-2.08-2.29-4.19-3.47-6.33a32.22,32.22,0,0,0-1.83-3.14,7.44,7.44,0,0,0-2.8-2.23,7.74,7.74,0,0,0-7.08.32,7.31,7.31,0,0,0-2.62,2.62c-.66,1.09-1.26,2.26-1.89,3.4l-7.7,14.07c-5.22,9.56-10.64,19.45-16.18,29.59l-16.19,29.57c-1.31,2.39-2.6,4.76-3.89,7.1a14.9,14.9,0,0,0-1.65,3.54,6.65,6.65,0,0,0,.23,3.75,6,6,0,0,0,5.66,4.11h7.6l53.18.05,35.85.05a5.89,5.89,0,0,0,2.77-.88,6.63,6.63,0,0,0,1.85-1.8,6.82,6.82,0,0,0,1.18-3.84A7.53,7.53,0,0,0,399.29,332.22Z" style="fill: rgb(38, 50, 56); transform-origin: 345.633px 292.511px;" id="eln9ok4ou30f" class="animable"></path><path d="M337.67,323c0-4.41,3.52-7.7,8.53-7.7s8.45,3.29,8.45,7.7-3.44,7.85-8.45,7.85S337.67,327.35,337.67,323Zm.08-45.17h16.9l-2.84,33.28H340.52Z" style="fill: rgb(255, 255, 255); transform-origin: 346.16px 304.34px;" id="elq305a8662bs" class="animable"></path><path d="M348.11,236.12a13.5,13.5,0,0,0-3.16-.66,11.26,11.26,0,0,0-7.22,2.42A17.9,17.9,0,0,0,333,244c-.91,1.8-1.34,3-1.42,2.95a3,3,0,0,1,.21-.86,21,21,0,0,1,.88-2.25,16.85,16.85,0,0,1,4.77-6.38A11,11,0,0,1,345,235.1a7.41,7.41,0,0,1,2.37.58C347.86,235.91,348.13,236.09,348.11,236.12Z" style="fill: rgb(255, 255, 255); transform-origin: 339.846px 241.014px;" id="elnuhxmsensib" class="animable"></path><path d="M327.31,254.4A6.89,6.89,0,0,1,328.4,252c.73-1.23,1.42-2.17,1.55-2.1a6.8,6.8,0,0,1-1.1,2.36A6.89,6.89,0,0,1,327.31,254.4Z" style="fill: rgb(255, 255, 255); transform-origin: 328.63px 252.148px;" id="el7af9tjco3wt" class="animable"></path><g id="el54p7xi5h5fq"><g style="opacity: 0.3; transform-origin: 329.65px 291.85px;" class="animable"><polygon points="370.69 259.26 293.2 307 283.14 324.44 376.16 268.73 370.69 259.26" style="fill: rgb(255, 255, 255); transform-origin: 329.65px 291.85px;" id="elz4day8pcge" class="animable"></polygon></g></g><g id="elj6fjovfyz7e"><g style="opacity: 0.3; transform-origin: 332.44px 312.87px;" class="animable"><path d="M382.89,280.42,280.18,341a11,11,0,0,0,2.23,4.32L384.7,283.56Z" style="fill: rgb(255, 255, 255); transform-origin: 332.44px 312.87px;" id="elxnhsedta559" class="animable"></path></g></g><path d="M636.72,393.4a30.26,30.26,0,0,0-31.65-8.48l-9.57-10.5-1.33-1.49-75.73-83.09a30.25,30.25,0,0,0-32-41.94l-3.7,1.47L495.61,258l-.69,14.05-10.41,9.45-14.05-.69-9.18-10.12-3.79,1.49c-1.09,8.47,4.59,19.15,10.78,26a30.24,30.24,0,0,0,31.6,8.49l77,84.48,2.36,2.63,7.3,8A30.22,30.22,0,0,0,591.92,434c6.16,6.8,14.34,11.34,22.85,11.11l3.8-1.48-9.19-10.13.69-14,10.41-9.45,14,.68,5.38,11.61,3.8-1.49A30.23,30.23,0,0,0,636.72,393.4Z" style="fill: rgb(224, 224, 224); transform-origin: 550.94px 346.361px;" id="elec6uby5lzrc" class="animable"></path><g id="el6vamf9b5rkd"><g style="opacity: 0.3; transform-origin: 550.94px 346.361px;" class="animable"><path d="M636.72,393.4a30.26,30.26,0,0,0-31.65-8.48l-9.57-10.5-1.33-1.49-75.73-83.09a30.25,30.25,0,0,0-32-41.94l-3.7,1.47L495.61,258l-.69,14.05-10.41,9.45-14.05-.69-9.18-10.12-3.79,1.49c-1.09,8.47,4.59,19.15,10.78,26a30.24,30.24,0,0,0,31.6,8.49l77,84.48,2.36,2.63,7.3,8A30.22,30.22,0,0,0,591.92,434c6.16,6.8,14.34,11.34,22.85,11.11l3.8-1.48-9.19-10.13.69-14,10.41-9.45,14,.68,5.38,11.61,3.8-1.49A30.23,30.23,0,0,0,636.72,393.4Z" id="elhvwp1v6clsm" class="animable" style="transform-origin: 550.94px 346.361px;"></path></g></g><path d="M632.92,394.88a30.23,30.23,0,0,0-31.64-8.47L591.7,375.9l-1.33-1.49-75.73-83.09a30.24,30.24,0,0,0-32-41.93l9.18,10.12-.68,14L480.71,283l-14-.68-9.18-10.12a30.23,30.23,0,0,0,38.58,35.94l77,84.48,2.37,2.63,7.3,8a30.24,30.24,0,0,0,32,41.89L605.59,435l.68-14,10.42-9.45,14,.69,9.18,10.12A30.19,30.19,0,0,0,632.92,394.88Z" style="fill: rgb(224, 224, 224); transform-origin: 548.708px 347.264px;" id="elg5rvudx77j" class="animable"></path><path d="M632.92,394.88s.44.48,1.27,1.45a31.63,31.63,0,0,1,3.13,4.72,30.26,30.26,0,0,1,2.7,21.31l0,.2-.14-.15-9.19-10.11.08.05-14-.67.1,0-10.4,9.46,0-.11c-.2,4.36-.43,9.11-.67,14.05l0-.13L614.91,445l.24.26-.35.05A30.35,30.35,0,0,1,587.37,435a30.09,30.09,0,0,1-6.9-14.82,30.63,30.63,0,0,1,2.06-17l0,.24-86.69-95.09.27.07a30.84,30.84,0,0,1-16.9.48,30.5,30.5,0,0,1-22-36.73l.12-.48.33.36,9.18,10.12-.18-.08,14.05.68-.19.07L491,273.36l-.09.18c.23-4.74.46-9.41.69-14.05l.06.18-9.18-10.12-.31-.35.46-.06a30.49,30.49,0,0,1,29.1,12.5,30.32,30.32,0,0,1,5.51,14.73,31,31,0,0,1-2.35,15l0-.24,86.55,95.16-.12,0a30.32,30.32,0,0,1,24.9,2.93,31.78,31.78,0,0,1,5.24,4c1,1.07,1.54,1.62,1.54,1.62l-1.58-1.58a33.46,33.46,0,0,0-5.26-4,30.28,30.28,0,0,0-24.77-2.82l-.07,0,0-.06-86.71-95-.1-.11.06-.13a30.63,30.63,0,0,0,2.3-14.82,29.72,29.72,0,0,0-5.44-14.5,30,30,0,0,0-28.64-12.29l.15-.41L492,259.34l.07.07v.11q-.33,6.94-.68,14v.11l-.08.07-10.41,9.45-.08.07h-.11l-14-.69h-.11l-.07-.08-9.19-10.12.45-.11A30,30,0,0,0,496,307.9l.15,0,.12.12c31.48,34.58,61,66.95,86.63,95.13l.1.11-.06.14a30.3,30.3,0,0,0-2.05,16.72,30.19,30.19,0,0,0,19.4,23.39,30.12,30.12,0,0,0,14.46,1.5l-.12.31-9.17-10.12-.05-.06V435c.24-4.93.47-9.68.69-14v-.07l0-.05,10.43-9.43,0,0h.06l14,.7h0l0,0c3.36,3.72,6.45,7.13,9.16,10.14l-.18,0a30.21,30.21,0,0,0-2.59-21.21,33.33,33.33,0,0,0-3.07-4.74C633.33,395.39,632.92,394.88,632.92,394.88Z" style="fill: rgb(38, 50, 56); transform-origin: 548.606px 347.233px;" id="ely4hawkd1d6" class="animable"></path><path d="M511.19,296.17a2.64,2.64,0,0,1-.33.75,17.63,17.63,0,0,1-1.17,1.88,24.25,24.25,0,0,1-11.46,8.81,16.55,16.55,0,0,1-2.12.64,2.51,2.51,0,0,1-.8.13c0-.09,1.09-.39,2.79-1.11a27.64,27.64,0,0,0,11.3-8.68C510.53,297.12,511.11,296.13,511.19,296.17Z" style="fill: rgb(38, 50, 56); transform-origin: 503.25px 302.274px;" id="eld4sp9v2xgic" class="animable"></path><path d="M595.76,332.26,567,318.86l-25.71-3.21,9.44,8s-33.24,11.59-33.82,14.2,2.62,9.63,8.48,8.33c0,0-3.29,4-1.92,8.41s4.4,5.24,10,4.21c0,0-3.8,5.69-.82,8.59s7.62,2.17,7.62,2.17.06,6.93,3.72,7.53,13.86-.11,17.67-1.28l19.35-6L593.55,367Z" style="fill: rgb(255, 191, 157); transform-origin: 556.301px 346.479px;" id="eljnqjy4zq52e" class="animable"></path><path d="M542.82,341.06c.11.38-3.72,1.82-8.54,3.23s-8.84,2.23-8.95,1.85,3.72-1.83,8.54-3.23S542.71,340.68,542.82,341.06Z" style="fill: rgb(255, 154, 108); transform-origin: 534.075px 343.6px;" id="el11u9od93jee" class="animable"></path><path d="M547.71,354.73c.11.38-2.92,1.63-6.78,2.8s-7.09,1.79-7.21,1.41,2.93-1.63,6.79-2.79S547.6,354.36,547.71,354.73Z" style="fill: rgb(255, 154, 108); transform-origin: 540.715px 356.838px;" id="eld27doah722b" class="animable"></path><path d="M552.1,366.1c.07.43-2.69,1-5.93,1.82s-5.77,2-6,1.59,2.15-2.06,5.6-3S552.05,365.75,552.1,366.1Z" style="fill: rgb(255, 154, 108); transform-origin: 546.128px 367.706px;" id="eldbfh77pio3s" class="animable"></path><path d="M555.73,322.5c.11.39-3.66,1.76-8.33,3.37s-8.48,2.84-8.64,2.47,3.46-2.21,8.18-3.83S555.63,322.12,555.73,322.5Z" style="fill: rgb(255, 154, 108); transform-origin: 547.244px 325.405px;" id="elf56ksi4rrd" class="animable"></path><polygon points="590.34 329.74 652.63 352.3 648.99 395.05 580.41 367.4 590.34 329.74" style="fill: rgb(255, 191, 157); transform-origin: 616.52px 362.395px;" id="elez4iq9qyj3j" class="animable"></polygon><path d="M670.26,254.93s8.12,8.39,12.85,23.48,27,79.06,26.46,99.41c-.59,21.05-14.76,36.07-45.9,27.75-18.58-5-40.72-13-40.72-13l15.74-51.74L651,344l-19.88-37.32Z" style="fill: rgb(64, 123, 255); transform-origin: 666.265px 331.417px;" id="el5iqrc766at" class="animable"></path><path d="M656,279.38c.12.09-8.5,12.36-19.24,27.41S617.23,334,617.11,333.9s8.5-12.36,19.24-27.41S655.89,279.3,656,279.38Z" style="fill: rgb(38, 50, 56); transform-origin: 636.555px 306.64px;" id="elqkn9ek6gt6m" class="animable"></path><path d="M679.84,351s-.54-.26-1.51-.71a28.35,28.35,0,0,0-4.27-1.51c-1.85-.51-4.09-1-6.58-1.53l-8.08-1.78c-5.73-1.28-10.92-2.47-14.66-3.36l-4.43-1.08a9.38,9.38,0,0,1-1.61-.46,10.46,10.46,0,0,1,1.65.27l4.47.91c3.77.8,9,1.93,14.7,3.21l8.07,1.83c2.48.56,4.72,1.08,6.57,1.64a24.54,24.54,0,0,1,4.26,1.68,10.18,10.18,0,0,1,1.07.63A1.67,1.67,0,0,1,679.84,351Z" style="fill: rgb(38, 50, 56); transform-origin: 659.27px 345.785px;" id="eli1mtshgp8oc" class="animable"></path><g id="el4nkb5muyp6q"><g style="opacity: 0.3; transform-origin: 673.163px 349.612px;" class="animable"><path d="M695.76,353.28a7.71,7.71,0,0,0-4.28-5.72,20.73,20.73,0,0,0-7.16-1.92c-11.19-1.54-22.51-2-33.8-2.39l1,.45a210.73,210.73,0,0,1,40.75,11.88,3.14,3.14,0,0,0,2.36.28A2.47,2.47,0,0,0,695.76,353.28Z" id="el341q4kinj4d" class="animable" style="transform-origin: 673.163px 349.612px;"></path></g></g><g id="elg7mhr5qzedo"><g style="opacity: 0.3; transform-origin: 419.106px 167.553px;" class="animable"><path d="M439.14,154.92c-10.5-1.79-23.06,1.26-33.56-.53-1.56-.26-3.28-.51-4.66.29-1.66.95-2.23,3.07-2.31,5a19,19,0,0,0,6,14.16,26.89,26.89,0,0,0,14.11,6.74c4.19.71,8.7.57,12.43-1.45C437.71,175.57,440.86,162.13,439.14,154.92Z" id="el0d860jty8qg7" class="animable" style="transform-origin: 419.106px 167.553px;"></path></g></g><path d="M398.39,174.13s-6.37-7.47-7.29-10.91c-.61-2.28-.31-8.67,0-12.72a7,7,0,0,1,4.55-6.2,2.31,2.31,0,0,1,2.37.19,23.81,23.81,0,0,1,2.9-3.26c2.5-2.56,3.69-4.29,9.19-2.7,0,0,4.05-4.27,6.38-3.95a36,36,0,0,1,4.63,1s8.87-.38,10.69,2.44a8.13,8.13,0,0,0,4,2.67,11,11,0,0,1,6.33,5.77,22.91,22.91,0,0,1,1.77,7.73l-9,.36s.64,20.71-1.63,22.38-3.13,1.07-3.13,1.07-1.73,4.86-8.48,1.27c0,0-5.6,1.69-8-.62s-11.18-24.5-11.18-24.5l.25,11s4.63,7.13,2.36,8.8S398.39,174.13,398.39,174.13Z" style="fill: rgb(255, 191, 157); transform-origin: 417.328px 157.577px;" id="eluen5sy1pd3" class="animable"></path><path d="M409.63,146.06a7,7,0,0,1,.51,1.3l1.22,3.6c1,3,2.37,7.28,3.83,11.95s2.68,9,4.06,11.84a25.44,25.44,0,0,0,1.84,3.3c.49.75.8,1.13.77,1.16s-.11-.07-.27-.25a9.22,9.22,0,0,1-.66-.79,20.16,20.16,0,0,1-2-3.26c-1.49-2.89-2.74-7.18-4.22-11.84s-2.77-8.92-3.69-12c-.42-1.47-.78-2.69-1.06-3.65A7.6,7.6,0,0,1,409.63,146.06Z" style="fill: rgb(255, 154, 108); transform-origin: 415.746px 162.638px;" id="elm5d2zfoqtc" class="animable"></path><path d="M420.7,143.5a6.67,6.67,0,0,1,.46,1.34l1.07,3.71c.87,3.13,2,7.47,3.32,12.27s2.39,9.16,3.17,12.32c.37,1.5.67,2.76.91,3.74a6.94,6.94,0,0,1,.26,1.4,8.77,8.77,0,0,1-.46-1.34c-.28-1-.63-2.22-1.06-3.71-.88-3.13-2.06-7.47-3.32-12.27s-2.39-9.16-3.18-12.32c-.36-1.51-.67-2.76-.9-3.75A7.43,7.43,0,0,1,420.7,143.5Z" style="fill: rgb(255, 154, 108); transform-origin: 425.295px 160.89px;" id="el7g78q4l7e1d" class="animable"></path></g><defs>     <filter id="active" height="200%">         <feMorphology in="SourceAlpha" result="DILATED" operator="dilate" radius="2"></feMorphology>                <feFlood flood-color="#32DFEC" flood-opacity="1" result="PINK"></feFlood>        <feComposite in="PINK" in2="DILATED" operator="in" result="OUTLINE"></feComposite>        <feMerge>            <feMergeNode in="OUTLINE"></feMergeNode>            <feMergeNode in="SourceGraphic"></feMergeNode>        </feMerge>    </filter>    <filter id="hover" height="200%">        <feMorphology in="SourceAlpha" result="DILATED" operator="dilate" radius="2"></feMorphology>                <feFlood flood-color="#ff0000" flood-opacity="0.5" result="PINK"></feFlood>        <feComposite in="PINK" in2="DILATED" operator="in" result="OUTLINE"></feComposite>        <feMerge>            <feMergeNode in="OUTLINE"></feMergeNode>            <feMergeNode in="SourceGraphic"></feMergeNode>        </feMerge>            <feColorMatrix type="matrix" values="0   0   0   0   0                0   1   0   0   0                0   0   0   0   0                0   0   0   1   0 "></feColorMatrix>    </filter></defs></svg>